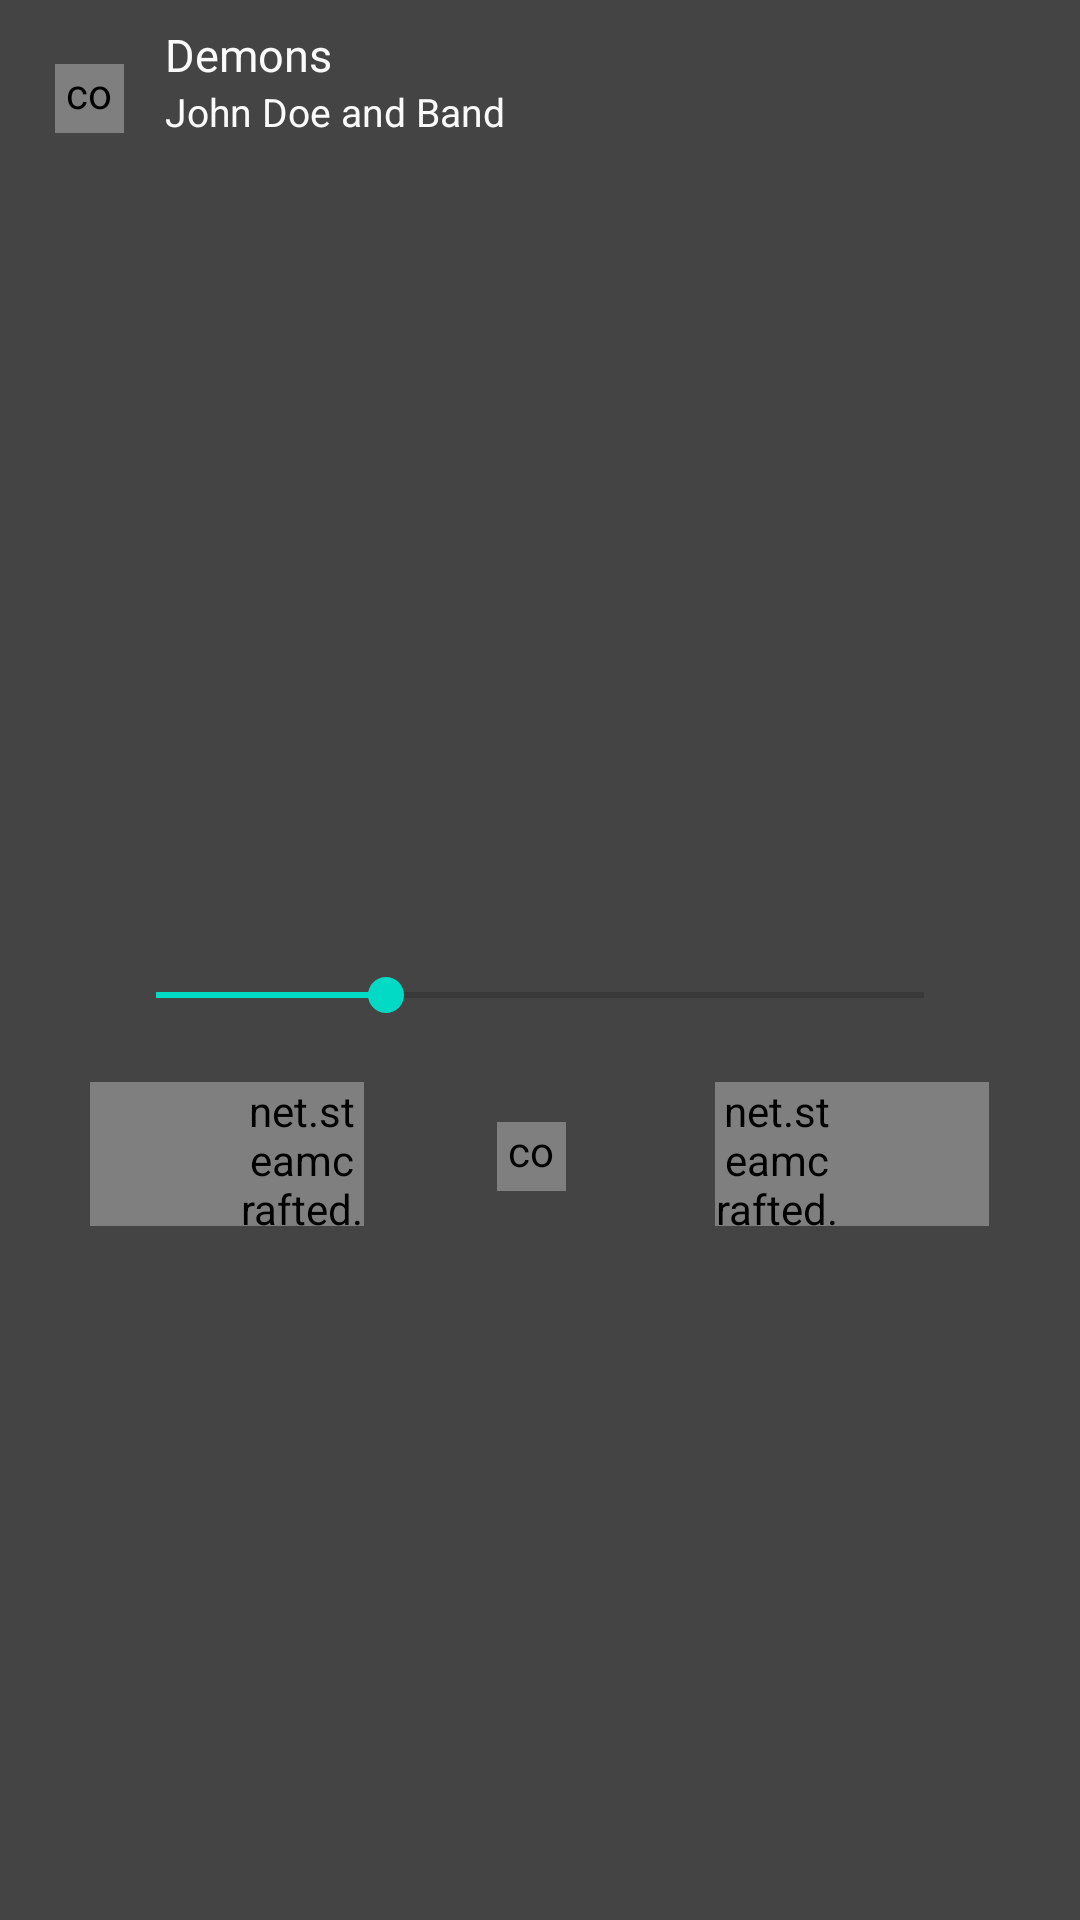

Layout XML and referenced resources for this Android screen:
<!-- AndroidManifest.xml: fallback theme Theme.MaterialComponents.DayNight.NoActionBar -->
<!-- res/layout/fragment_view_pager_now_playing.xml -->
<?xml version="1.0" encoding="utf-8"?>
<FrameLayout xmlns:android="http://schemas.android.com/apk/res/android"
    android:orientation="vertical" android:layout_width="match_parent"
    android:layout_height="match_parent"
    xmlns:app="http://schemas.android.com/apk/res-auto">

    <FrameLayout
        android:id="@+id/quick_controls_frame"
        android:layout_width="match_parent"
        android:layout_height="match_parent">

        <ImageView
            android:id="@+id/blurredAlbumart"
            android:layout_width="match_parent"
            android:layout_height="match_parent"
            android:scaleType="centerCrop" />

        <View
            android:layout_width="match_parent"
            android:layout_height="match_parent"
            android:background="#BB000000" />

        <LinearLayout
            android:layout_width="match_parent"
            android:layout_height="match_parent"
            android:layout_gravity="center_horizontal|center_vertical"
            android:gravity="center_horizontal|center_vertical"
            android:orientation="vertical"
            android:paddingLeft="30dp"
            android:paddingRight="30dp"
            android:paddingTop="20dp">

            <TextView
                android:id="@+id/song_title"
                android:layout_width="wrap_content"
                android:layout_height="wrap_content"
                android:ellipsize="end"
                android:maxLines="2"
                android:textColor="#ffffff"
                android:textSize="25sp" />

            <TextView
                android:id="@+id/song_artist"
                android:layout_width="wrap_content"
                android:layout_height="wrap_content"
                android:ellipsize="end"
                android:maxLines="1"
                android:paddingTop="3dp"
                android:textColor="#ffffff"
                android:textSize="14sp" />

            <SeekBar
                android:id="@+id/song_progress"
                android:layout_width="match_parent"
                android:layout_height="wrap_content"
                android:layout_gravity="center"
                android:layout_marginLeft="6dp"
                android:layout_marginRight="6dp"
                android:maxHeight="2dp"
                android:paddingTop="18dp"
                android:progress="30"
                android:tag="tint_accent_color" />


            <TextView
                android:id="@+id/song_album"
                android:layout_width="wrap_content"
                android:layout_height="wrap_content"
                android:textColor="#ffffff"
                android:visibility="gone" />

            <TextView
                android:id="@+id/song_duration"
                android:layout_width="wrap_content"
                android:layout_height="wrap_content"
                android:textColor="#ffffff"
                android:visibility="gone" />

            <TextView
                android:id="@+id/song_elapsed_time"
                android:layout_width="wrap_content"
                android:layout_height="wrap_content"
                android:textColor="#ffffff"
                android:visibility="gone" />


            <LinearLayout
                android:layout_width="match_parent"
                android:layout_height="wrap_content"
                android:layout_gravity="center_horizontal|center_vertical"
                android:orientation="horizontal"
                android:paddingTop="20dp">

                <net.steamcrafted.materialiconlib.MaterialIconView
                    android:id="@+id/previous"
                    android:layout_width="48dp"
                    android:layout_height="48dp"
                    android:layout_weight="0.7"
                    android:background="?attr/selectableItemBackgroundBorderless"
                    android:paddingLeft="50dp"
                    android:scaleType="center"
                    app:materialIcon="skip_previous"
                    app:materialIconColor="#fff"
                    app:materialIconSize="35dp" />

                <FrameLayout
                    android:layout_width="50dp"
                    android:layout_height="50dp"
                    android:layout_alignParentRight="true"
                    android:layout_centerVertical="true"
                    android:layout_marginRight="5dp"
                    android:layout_weight="1">

                    <com.rohan.app.widgets.PlayPauseButton
                        android:id="@+id/playpause"
                        android:layout_width="23dp"
                        android:layout_height="23dp"
                        android:layout_gravity="center" />

                    <View
                        android:id="@+id/playpausewrapper"
                        android:layout_width="match_parent"
                        android:layout_height="match_parent"
                        android:background="?attr/selectableItemBackgroundBorderless" />

                </FrameLayout>

                <net.steamcrafted.materialiconlib.MaterialIconView
                    android:id="@+id/next"
                    android:layout_width="48dp"
                    android:layout_height="48dp"
                    android:layout_weight="0.7"
                    android:background="?attr/selectableItemBackgroundBorderless"
                    android:paddingRight="50dp"
                    android:scaleType="center"
                    app:materialIcon="skip_next"
                    app:materialIconColor="#fff"
                    app:materialIconSize="35dp" />
            </LinearLayout>

        </LinearLayout>
    </FrameLayout>

    <include layout="@layout/bottom_now_playing"/>

</FrameLayout>
<!-- res/layout/bottom_now_playing.xml (included above) -->
<?xml version="1.0" encoding="utf-8"?>
<RelativeLayout xmlns:android="http://schemas.android.com/apk/res/android"
    android:id="@+id/topContainer"
    android:layout_width="wrap_content"
    android:layout_height="55dp"
    android:layout_marginTop="8dp"
    android:layout_gravity="top">
    


    <LinearLayout
        android:layout_width="match_parent"
        android:layout_height="wrap_content"
        android:orientation="horizontal">

        <FrameLayout
            android:layout_width="50dp"
            android:layout_height="50dp"
            android:id="@+id/pl_ps"
            android:layout_marginStart="5dp">

            <com.rohan.app.widgets.PlayPauseButton
                android:id="@+id/play_pause"
                android:layout_width="23dp"
                android:layout_height="23dp"
                android:layout_gravity="center" />

            <View
                android:id="@+id/play_pause_wrapper"
                android:layout_width="match_parent"
                android:layout_height="match_parent"
                android:background="?attr/selectableItemBackgroundBorderless" />

        </FrameLayout>

        <LinearLayout
            android:layout_width="wrap_content"
            android:layout_height="wrap_content"
            android:orientation="vertical"
            android:layout_marginEnd="16dp"
            android:layout_below="@+id/content">

            <TextView
                android:id="@+id/title"
                style="@style/TextAppearance.AppCompat.Body1"
                android:layout_width="wrap_content"
                android:layout_height="wrap_content"
                android:textColor="@color/colorPrimaryLightDefault"
                android:ellipsize="end"
                android:maxLines="1"
                android:text="Demons"
                android:textSize="15sp" />

            <TextView
                android:id="@+id/artist"
                style="@style/TextAppearance.AppCompat.Widget.ActionMode.Subtitle"
                android:layout_width="wrap_content"
                android:layout_height="wrap_content"
                android:ellipsize="end"
                android:maxLength="20"
                android:maxLines="1"
                android:textColor="@color/colorPrimaryLightDefault"
                android:text="John Doe and Band"
                android:textSize="13sp" />

        </LinearLayout>

    </LinearLayout>

</RelativeLayout>
<!-- resources referenced by this layout -->
<resources>
  <color name="colorPrimaryLightDefault">#FAFAFA</color>
</resources>
